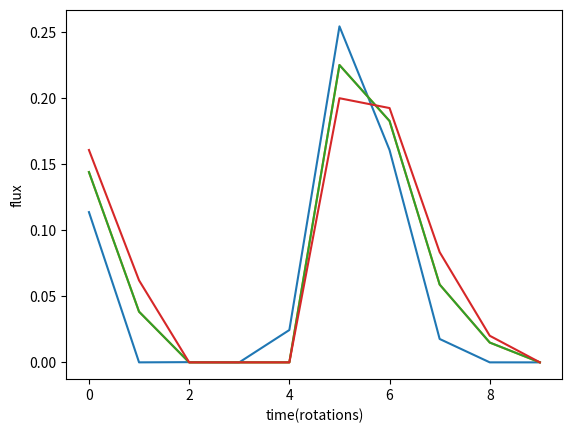

Reproduce this figure in Python.
import numpy as np 

def analytic_delta(w_rot, w_orb, obliq, i, sol_phase, orb_pos, sub_long, time, theta, phi): 

    #First checking to make sure all input parameters are in bounds 

    #w_orb
    if(w_orb < 0):
        raise ValueError("Values for w_orb must be bigger than 0.")

    #Obliquity 
    elif (obliq > np.pi/2 or obliq < 0 ): 
        raise ValueError("Values for obliquity must be [0, pi/2]")

    #Inclination 
    elif (i < 0 or i > np.pi): 
        raise ValueError("Values for inclination must be [0,pi]")
    
    #Solstice phase 
    elif (sol_phase < 0 or sol_phase >= 2*np.pi): 
        raise ValueError("Values for solstice phase must be [0,2pi[")
    else: 
        print("")
    
    flux = []

    for t in time: 
        cos_phi_knot = np.cos(w_rot*t)
        cos_theta_knot = np.cos(i)*np.cos(obliq) + np.sin(i)*np.sin(obliq)*np.cos(sol_phase)
        sin_theta_knot = np.sqrt(1-(cos_theta_knot)**2)
        sin_theta = np.sin(theta)
        cos_theta = np.cos(theta)
        cos_theta_s = np.sin(obliq)*np.cos(w_orb*t - sub_long)
        sin_phi_knot = -np.sin(w_rot*t)  
        sin_theta_s = np.sqrt(1-(cos_theta_s)**2)          
        cos_piw = np.sin(i)*np.cos(w_orb*t)
        cos_phi_knot_s = (cos_piw - (cos_theta_knot*cos_theta_s))/(sin_theta_knot * sin_theta_s)
        sin_phi_knot_s = np.sqrt(1-(cos_phi_knot_s)**2)                           
        sin_phi_s = sin_phi_knot*cos_phi_knot_s + cos_phi_knot*sin_phi_knot_s
        cos_phi_s = cos_phi_knot*cos_phi_knot_s - sin_phi_knot*sin_phi_knot_s

        #Visibility and illumination 
        cos_phi_phi_knot = np.cos(phi)*cos_phi_knot + np.sin(phi)*sin_phi_knot
        cos_phi_phi_s = np.cos(phi)*cos_phi_s + np.sin(phi)*sin_phi_s 
        Vnz = np.sin(theta)*sin_theta_knot*cos_phi_phi_knot + np.cos(theta)*cos_theta_knot 
        Inz = np.sin(theta)*sin_theta_s * cos_phi_phi_s + np.cos(theta)*cos_theta_s 
        single_flux = (1/np.pi)*(max(Vnz, 0))*(max(Inz, 0))
        flux.append(single_flux)
    return flux 



#Testing
time = [1,2,3,4,5,6,7,8,9,10]
w_rot = 1
w_orb = 1
obliq = 1
i =1 
sol_phase = 1
orb_pos = 1
sub_long = 1
theta_1 = np.pi/4
phi = np.pi/4

theta_2 = np.pi/5
theta_3 = np.pi/5
theta_4 = np.pi/6

array_1 = analytic_delta(w_rot, w_orb, obliq, i, sol_phase, orb_pos, sub_long, time, theta_1, phi)
array_2 = analytic_delta(w_rot, w_orb, obliq, i, sol_phase, orb_pos, sub_long, time, theta_2, phi)
array_3 = analytic_delta(w_rot, w_orb, obliq, i, sol_phase, orb_pos, sub_long, time, theta_3, phi)
array_4 = analytic_delta(w_rot, w_orb, obliq, i, sol_phase, orb_pos, sub_long, time, theta_4, phi)

import matplotlib.pyplot as plt 
plt.plot(array_1)
plt.ylabel('flux')
plt.xlabel('time(rotations)')
plt.show()

plt.plot(array_2)
plt.ylabel('flux')
plt.xlabel('time(rotations)')
plt.show()

plt.plot(array_3)
plt.ylabel('flux')
plt.xlabel('time(rotations)')
plt.show()

plt.plot(array_4)
plt.ylabel('flux')
plt.xlabel('time(rotations)')
plt.show()


        




